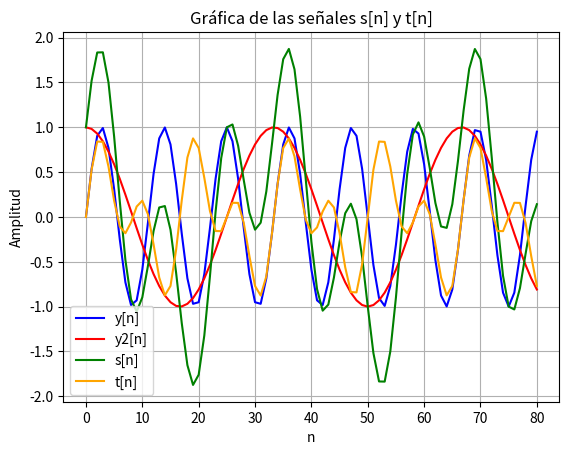

Python code for this plot:
#PRACTICA 1 - LABORATORIO DE BIOSEÑALES Y SISTEMAS
#NOMBRE: DIEGO ANDRÉS FLÓREZ RUANO
#--------------------------------------------------

import numpy as np
import matplotlib.pyplot as plt
import pandas as pd

print("INTRODUCCION AL USO DE PYTHON Y NUMPY\nPROCEDIMIENTO:")
#A)
print("\nA) Par de vectores a y b")
a = [67.1, 1, -0.3, 5.2, -6]
b = [1, 3, 2.2, 5.1, 1]
print("a = ", a)
print("b = ", b)

#B)
resultado = np.dot(a, b)
print("\nB) El resultado de la multiplicación escalar de a.b es:", resultado)

#C)
producto_punto= np.multiply(a, b)
print("\nC) La multiplicación punto a punto de a.b es:", producto_punto)

#D)
matrizA= np.array([(2,-1,-3), (4,-1.5,-2.5), (7.3,-0.9,-0.2)])
print("\nD) Matriz A\nA = ")
print(matrizA)

#E)
traspuesta = np.transpose(matrizA)
print("\nE) Traspuesta AT:\nAT = ")
print(traspuesta)

#F)
#np.ones(): 
print("\nF) Función  de  los comandos ones,  round,  ceil y floor,de  la  librería  numpy: ")
print("\n - Comando ones: Esta función se utiliza para crear un array de cierta forma y tipo, lleno de unos.")
array_ones = np.ones((4, 4))
print("\nArray de unos:")
print(array_ones)

#np.round(): 
print("\n - Comando round: Esta función redondea los elementos de un array al número entero más cercano")
array_decimal = np.array([1.5, 2.8, 3.6, 4.5])
print("\nArray decimal:")
print(array_decimal)


# Redondear los valores del array
array_redondeado = np.round(array_decimal)
print("\nArray redondeado:")
print(array_redondeado)

#np.floor():
print("\n - Comando floor: Esta función redondea hacia abajo los elementos de un array",
      "es decir, hacia el entero más cercano que sea menor o igual al valor original.")

# Ejemplo:
print("\nArray decimal:")
print(array_decimal)
array_floor = np.floor(array_decimal)
print("\nArray redondeado hacia abajo:")
print(array_floor)

#G)

valor = matrizA[0, 2]
print("\nG) El valor de la primera fila y la tercera columna de la matriz A es: ")
print(valor)

#H)
fila2 = matrizA[1, :]
print("\nH) El valor de la segunda fila es: ")
print(fila2)

#I)
dimensiones = matrizA.shape
print("\nI) Las dimensiones de la matriz A son:", dimensiones)

#J)
def y1(n):
    return np.sin(np.pi * 0.18 * n)

# Crear un array de valores de n en el intervalo 0 <= n <= 80
valores_n = np.arange(81)

# Calcular y[n] para cada valor de n
señal_y1= y1(valores_n)

#K)
def y2(n):
    return np.cos(2 * np.pi * 0.03 * n)

# Calcular y2[n] para cada valor de n
señal_y2 = y2(valores_n)

#L)
# Calcular la tercera señal s[n] (suma de y[n] y y2[n])
señal_s = señal_y1 + señal_y2

# Calcular la cuarta señal t[n] (producto de y[n] y y2[n])
señal_t = señal_y1 * señal_y2

#M)
# Graficar las señales y[n] y y2[n]
plt.plot(valores_n, señal_y1, label='y[n]', color='blue')
plt.plot(valores_n, señal_y2, label='y2[n]', color='red')

# Asignar títulos a los ejes y a la figura
plt.title('Gráfica de las señales y[n] y y2[n]')
plt.xlabel('n')
plt.ylabel('Amplitud')

# Agregar leyenda
plt.legend()

# Mostrar la gráfica
plt.grid(True)
plt.show()

#N)
# Graficar las señales s[n] y t[n]
plt.plot(valores_n, señal_s, label='s[n]', color='green')
plt.plot(valores_n, señal_t, label='t[n]', color='orange')

# Asignar títulos a los ejes y a la figura
plt.title('Gráfica de las señales s[n] y t[n]')
plt.xlabel('n')
plt.ylabel('Amplitud')

# Agregar leyenda
plt.legend()

# Mostrar la gráfica con cuadrícula
plt.grid(True)
plt.show()

#¡RETO!
print("\n¡RETO!")
def notas_curso(notas_estudiantes):
    # Convertir el diccionario de notas a una serie
    notas_serie = pd.Series(notas_estudiantes)
    
    # Calcular la nota mínima, máxima y media
    nota_minima = notas_serie.min()
    nota_maxima = notas_serie.max()
    nota_media = notas_serie.mean()
    
    # Calcular la desviación típica
    desviacion_tipica = notas_serie.std()
    
    # Crear una serie con las estadísticas
    estadisticas = pd.Series({
        'Nota mínima': nota_minima,
        'Nota máxima': nota_maxima,
        'Nota media': nota_media,
        'Desviación típica': desviacion_tipica})
    return estadisticas

# Ejemplo de notas de los alumnos
notas_estudiantes = {'Juan': 7, 'María': 8, 'Pedro': 6, 'Ana': 9, 'Luis': 5}

# Obtener las estadísticas de las notas
resultado = notas_curso(notas_estudiantes)

# Imprimir las estadísticas
print("\nEstadísticas de las notas de los alumnos:\n")
print(resultado)
